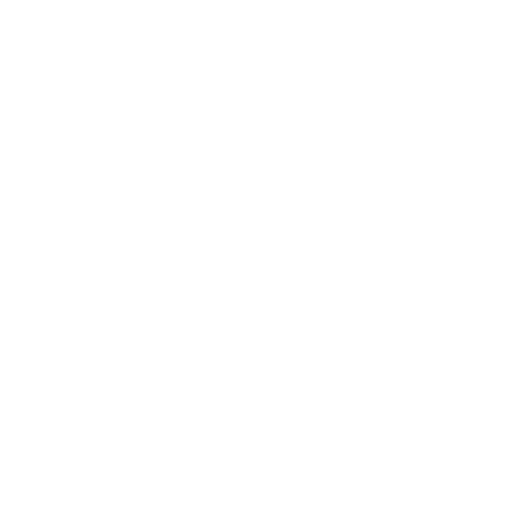
t = 0.00 s
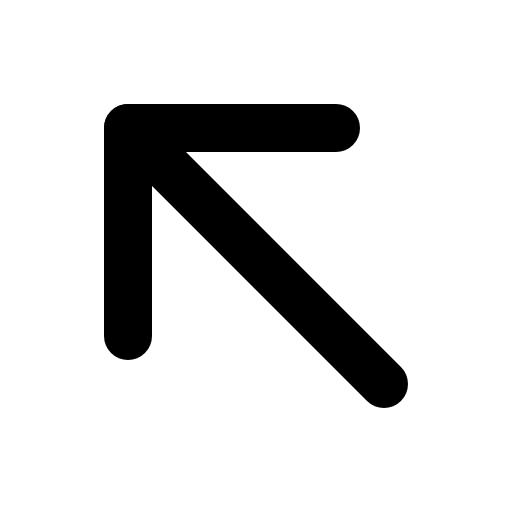
t = 0.38 s
t = 1.13 s: frame unchanged from t = 0.38 s, image omitted
t = 1.50 s: frame unchanged from t = 0.38 s, image omitted
t = 1.88 s: frame unchanged from t = 0.38 s, image omitted
t = 2.63 s: frame unchanged from t = 0.38 s, image omitted

The animated SVG that drew these frames (rendered in a browser with its animation timeline set to each time). Animation: 1 CSS @keyframes rule; one cycle of 3.00 s, repeats indefinitely.

<svg xmlns="http://www.w3.org/2000/svg" viewBox="0 0 256 256">
  <style>
    .draw-line {
      stroke-dasharray: 2000;
      stroke-dashoffset: 0;
    }
    svg:hover .draw-line {
      animation: phosphor-draw-in 3s ease-in-out infinite alternate;
    }
    @keyframes phosphor-draw-in {
      0%   { stroke-dashoffset: 2000; }
      50%  { stroke-dashoffset: 0; }
      100% { stroke-dashoffset: 0; }
    }
  </style><rect width="256" height="256" fill="none"/><line x1="192" y1="192" x2="64" y2="64" fill="none" stroke="currentColor" stroke-linecap="round" stroke-linejoin="round" stroke-width="24" class="draw-line"/><polyline points="168 64 64 64 64 168" fill="none" stroke="currentColor" stroke-linecap="round" stroke-linejoin="round" stroke-width="24" class="draw-line"/></svg>
